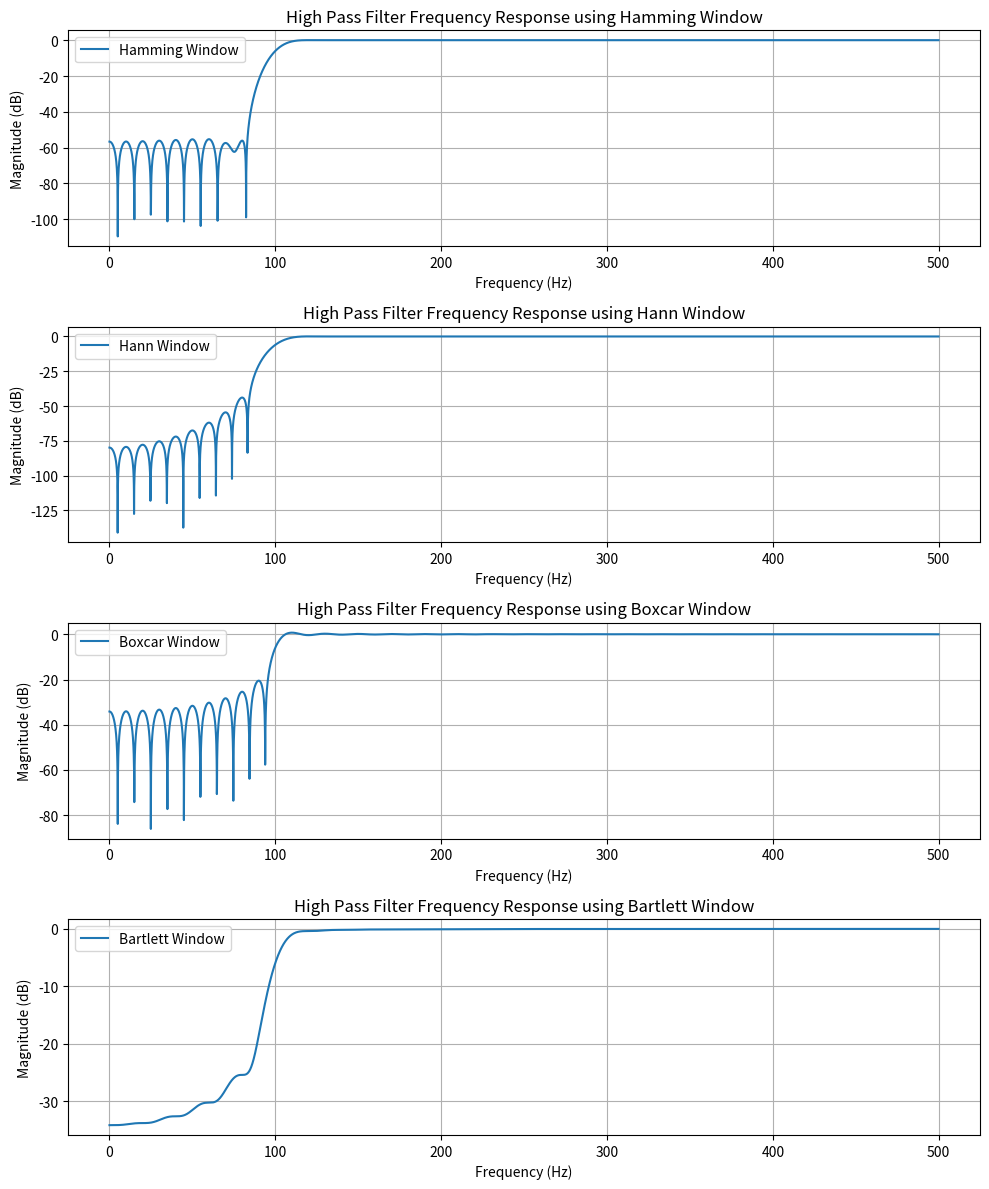

Write the Python code that produced this figure.
import numpy as np
import matplotlib.pyplot as plt
from scipy.signal import firwin, freqz  

# Sampling frequency and cutoff
fs = 1000
fc = 100
numtaps = 101

# Define figure and subplots
fig, ans = plt.subplots(4, 1, figsize=(10, 12))

# Updated valid window names for SciPy
windows = ['hamming', 'hann', 'boxcar', 'bartlett']  # 'hann' replaces 'hanning'

# Loop through each window type
for i, window in enumerate(windows):
    # High-pass FIR filter
    firCoeff = firwin(numtaps, fc, window=window, fs=fs, pass_zero=False)
    w, h = freqz(firCoeff, worN=8000, fs=fs)
    
    ans[i].plot(w, 20 * np.log10(np.abs(h)), label=f'{window.capitalize()} Window')
    ans[i].set_title(f'High Pass Filter Frequency Response using {window.capitalize()} Window')
    ans[i].set_xlabel('Frequency (Hz)')
    ans[i].set_ylabel('Magnitude (dB)')
    ans[i].grid(True)
    ans[i].legend()

# Adjust layout and show plots
plt.tight_layout()
plt.show()
